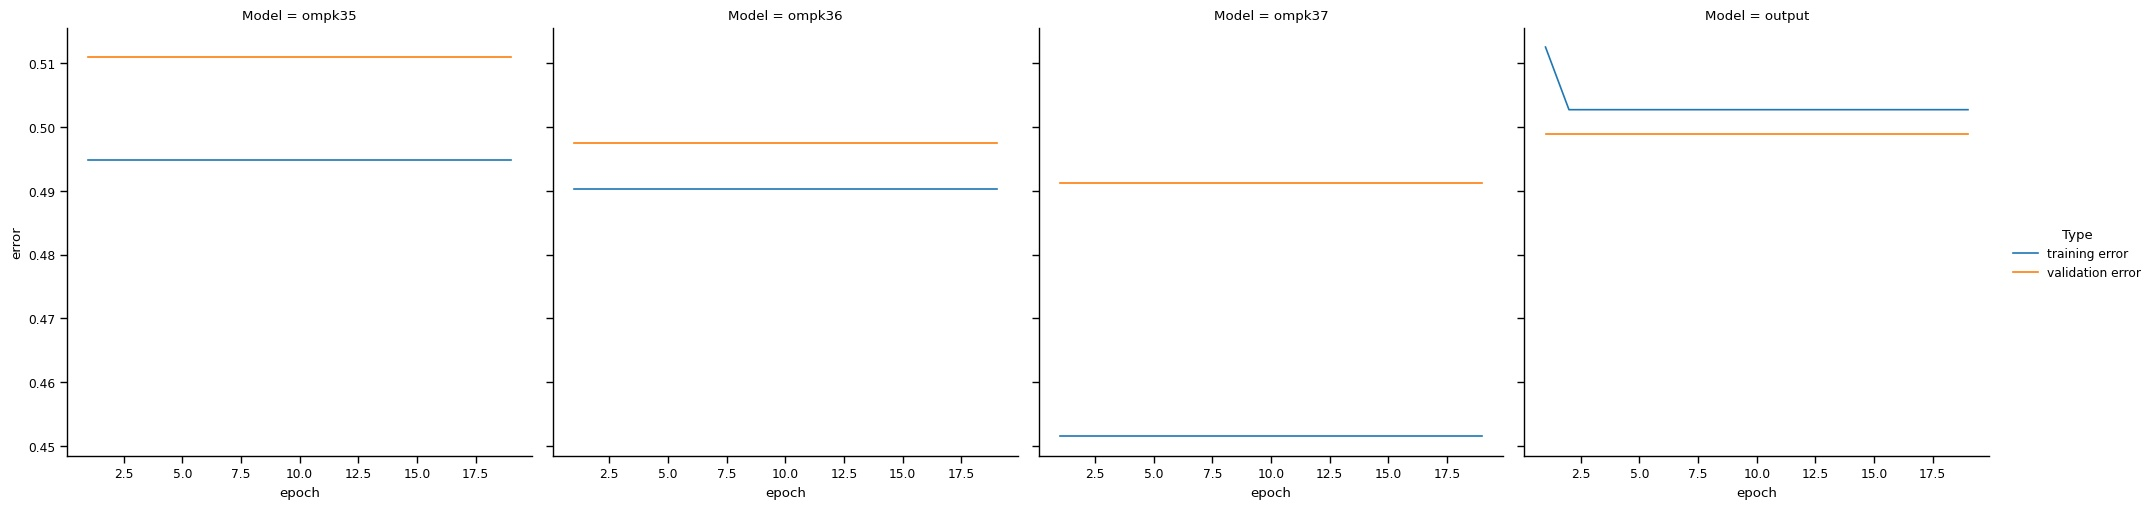

Values plotted in this chart, from the file beside it:
Type, Model, error, epoch
training error, ompk35, 0.4948, 1
training error, ompk35, 0.4948, 2
training error, ompk35, 0.4948, 3
training error, ompk35, 0.4948, 4
training error, ompk35, 0.4948, 5
training error, ompk35, 0.4948, 6
training error, ompk35, 0.4948, 7
training error, ompk35, 0.4948, 8
training error, ompk35, 0.4948, 9
training error, ompk35, 0.4948, 10
training error, ompk35, 0.4948, 11
training error, ompk35, 0.4948, 12
training error, ompk35, 0.4948, 13
training error, ompk35, 0.4948, 14
training error, ompk35, 0.4948, 15
training error, ompk35, 0.4948, 16
training error, ompk35, 0.4948, 17
training error, ompk35, 0.4948, 18
training error, ompk35, 0.4948, 19
validation error, ompk35, 0.5109, 1
validation error, ompk35, 0.5109, 2
validation error, ompk35, 0.5109, 3
validation error, ompk35, 0.5109, 4
validation error, ompk35, 0.5109, 5
validation error, ompk35, 0.5109, 6
validation error, ompk35, 0.5109, 7
validation error, ompk35, 0.5109, 8
validation error, ompk35, 0.5109, 9
validation error, ompk35, 0.5109, 10
validation error, ompk35, 0.5109, 11
validation error, ompk35, 0.5109, 12
validation error, ompk35, 0.5109, 13
validation error, ompk35, 0.5109, 14
validation error, ompk35, 0.5109, 15
validation error, ompk35, 0.5109, 16
validation error, ompk35, 0.5109, 17
validation error, ompk35, 0.5109, 18
validation error, ompk35, 0.5109, 19
training error, ompk36, 0.4903, 1
training error, ompk36, 0.4903, 2
training error, ompk36, 0.4903, 3
training error, ompk36, 0.4903, 4
training error, ompk36, 0.4903, 5
training error, ompk36, 0.4903, 6
training error, ompk36, 0.4903, 7
training error, ompk36, 0.4903, 8
training error, ompk36, 0.4903, 9
training error, ompk36, 0.4903, 10
training error, ompk36, 0.4903, 11
training error, ompk36, 0.4903, 12
training error, ompk36, 0.4903, 13
training error, ompk36, 0.4903, 14
training error, ompk36, 0.4903, 15
training error, ompk36, 0.4903, 16
training error, ompk36, 0.4903, 17
training error, ompk36, 0.4903, 18
training error, ompk36, 0.4903, 19
validation error, ompk36, 0.4976, 1
validation error, ompk36, 0.4976, 2
validation error, ompk36, 0.4976, 3
... 92 more rows
